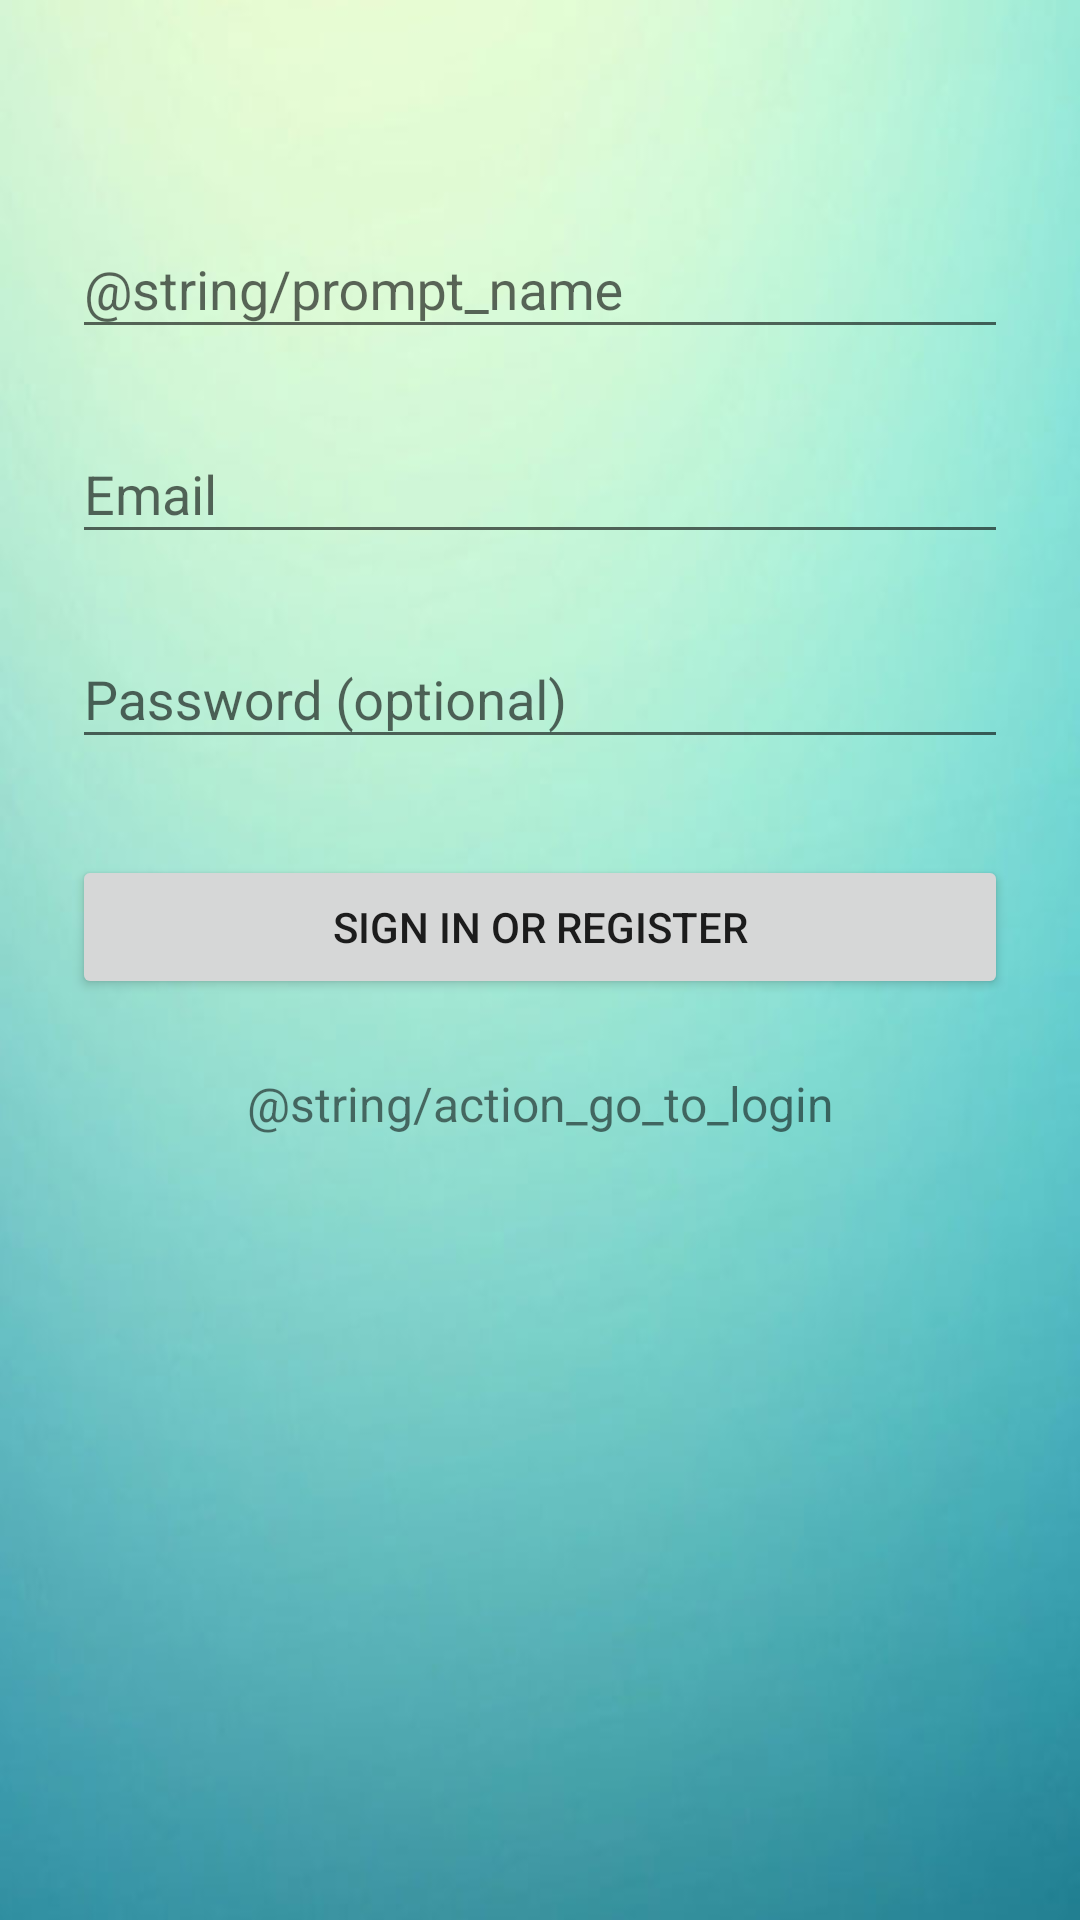

This screen was rendered from an Android layout file. Write that file and the resources it references.
<!-- AndroidManifest.xml: application theme AppTheme -->
<!-- res/layout/activity_signup.xml -->
<?xml version="1.0" encoding="utf-8"?>
<LinearLayout xmlns:android="http://schemas.android.com/apk/res/android"
    android:orientation="vertical"
    android:layout_width="match_parent"
    android:layout_height="wrap_content"
    android:paddingTop="56dp"
    android:paddingLeft="24dp"
    android:paddingRight="24dp"
    android:background="@drawable/wallpaper">

    
    <android.support.design.widget.TextInputLayout
        android:layout_width="match_parent"
        android:layout_height="wrap_content"
        android:layout_marginTop="8dp"
        android:layout_marginBottom="8dp">
        <EditText android:id="@+id/input_name"
            android:layout_width="match_parent"
            android:layout_height="wrap_content"
            android:inputType="textCapWords"
            android:hint="@string/prompt_name" />
    </android.support.design.widget.TextInputLayout>

    
    <android.support.design.widget.TextInputLayout
        android:layout_width="match_parent"
        android:layout_height="wrap_content"
        android:layout_marginTop="8dp"
        android:layout_marginBottom="8dp">
        <EditText android:id="@+id/input_email"
            android:layout_width="match_parent"
            android:layout_height="wrap_content"
            android:inputType="textEmailAddress"
            android:hint="@string/prompt_email" />
    </android.support.design.widget.TextInputLayout>

    
    <android.support.design.widget.TextInputLayout
        android:layout_width="match_parent"
        android:layout_height="wrap_content"
        android:layout_marginTop="8dp"
        android:layout_marginBottom="8dp">
        <EditText android:id="@+id/input_password"
            android:layout_width="match_parent"
            android:layout_height="wrap_content"
            android:inputType="textPassword"
            android:hint="@string/prompt_password"/>
    </android.support.design.widget.TextInputLayout>

    
    <android.support.v7.widget.AppCompatButton
        android:id="@+id/btn_signup"
        android:layout_width="fill_parent"
        android:layout_height="wrap_content"
        android:layout_marginTop="24dp"
        android:layout_marginBottom="24dp"
        android:padding="12dp"
        android:text="@string/action_sign_in"/>

    <TextView android:id="@+id/link_login"
        android:layout_width="fill_parent"
        android:layout_height="wrap_content"
        android:layout_marginBottom="24dp"
        android:text="@string/action_go_to_login"
        android:gravity="center"
        android:textSize="16sp"/>

</LinearLayout>
<!-- resources referenced by this layout -->
<resources>
  <!-- drawable wallpaper: jpg bitmap (drawable, 19610 bytes) -->
  <string name="action_go_to_login">Already a member ? Login</string>
  <string name="action_sign_in">Sign in or register</string>
  <string name="prompt_email">Email</string>
  <string name="prompt_name">Name</string>
  <string name="prompt_password">Password (optional)</string>
  <style name="AppTheme" parent="@style/MaterialDesignLibraryTheme">
          <item name="colorPrimary">#3f51b5</item>
          <item name="colorPrimaryDark">#303f9f</item>
      </style>
</resources>
